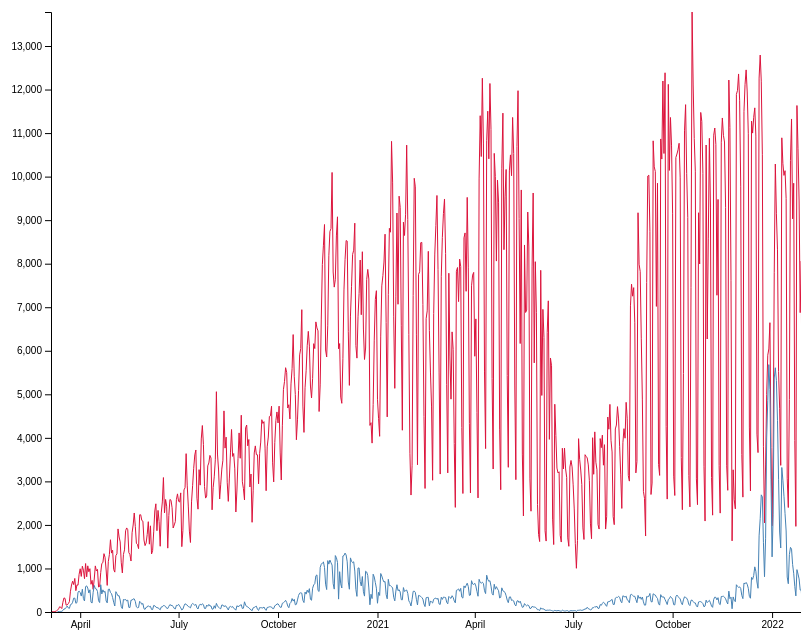
D3 v6 page, settled after 480 driven frames (8 s of simulated time); the page loaded 1 data file(s).


// ── coinGraph.js
(function () {
  //iife - this wraps the code in a function so it isn't accidentally exposed
  //to other javascript in other files. It is not required.

  var width = 800,
    height = 600;

  //read in our csv file
  d3.csv("./covid_cases_by_date.csv").then((data) => {
    console.log(data);
    data = data.filter((d) => {
      //keep only items that have a collection date
      return d.collection_date !== "";
    });
    var parseTime = d3.timeParse("%Y-%m-%d");
    data.forEach(function (d) {
      //parse time and typecast count to numeric
      d.date = parseTime(d.collection_date);
      d.count = +d.count;
    });

    function sortByDateAscending(a, b) {
      return a.date - b.date;
    }
    data = data.sort(sortByDateAscending);
    console.log(data);

    var sumstat = d3.group(data, (d) => d.test_result);
    console.log(sumstat);
    var x = d3
      .scaleTime() //a scale to convert time to x-position
      .domain(
        d3.extent(data, function (d) {
          return d.date;
        })
      ) //min to max date
      .range([0, width]); //from 0px to full width of page

    var y = d3
      .scaleLinear() //a scale to convert count to y-position
      .domain([
        0,
        d3.max(data, function (d) {
          return d.count;
        }),
      ]) //0 to max value
      .range([height, 0]); //from the bottom of the page to the top of the page

    //create a color scale for negative and positive test results
    var color = d3
      .scaleOrdinal()
      .domain(["negative", "positive"])
      .range(["crimson", "steelblue"]);

    var line = d3
      .line()
      .x(function (d) {
        return x(d.date);
      })
      .y(function (d) {
        return y(+d.count);
      });

    var svg = d3
      .select("#canvas")
      .append("g")
      .attr("transform", "translate(50,50)");
    svg
      .selectAll("path")
      .data(sumstat) //add our rolled up data
      .join("path") //join the data to path
      .attr("fill", "white") // removes the area inside the path
      .attr("stroke", (d) => color(d[0])) //map color to the key (negative/positive)
      .attr("d", (d) => {
        //creates a stroke for each key/category rtnd by sumstat
        return line(d[1]);
      });

    // Add the x Axis
    svg
      .append("g")
      .attr("transform", "translate(0," + height + ")")
      .call(d3.axisBottom(x));
    // Add the y Axis
    svg.append("g").call(d3.axisLeft(y));

    // const svg = d3.select("#linegraph");

    //create an svg g element and add 50px of padding
    const chart = svg.append("g").attr("transform", `translate(50, 50)`);
  });
})();


### data: covid_cases_by_date.csv
the_geom, the_geom_webmercator, collection_date, count, test_result, etl_timestamp
, , 2021-10-31, 2089, negative, 2022-03-15 15:00:03
, , 2022-02-13, 1433, negative, 2022-03-15 15:00:03
, , 2020-06-30, 2713, negative, 2022-03-15 15:00:03
, , 2021-10-07, 326, positive, 2022-03-15 15:00:03
, , 2021-01-21, 9551, negative, 2022-03-15 15:00:03
, , 2021-06-05, 42, positive, 2022-03-15 15:00:03
, , 2022-01-27, 6876, negative, 2022-03-15 15:00:03
, , 2021-09-22, 345, positive, 2022-03-15 15:00:03
, , 2020-07-17, 3721, negative, 2022-03-15 15:00:03
, , 2021-12-19, 545, positive, 2022-03-15 15:00:03
, , 2021-08-28, 3195, negative, 2022-03-15 15:00:03
, , 2020-08-25, 121, positive, 2022-03-15 15:00:03
, , 2020-04-04, 961, negative, 2022-03-15 15:00:03
, , 2021-09-11, 240, positive, 2022-03-15 15:00:03
, , 2020-08-07, 3262, negative, 2022-03-15 15:00:03
, , 2020-03-21, 94, positive, 2022-03-15 15:00:03
, , 2022-01-06, 8318, negative, 2022-03-15 15:00:03
, , 2021-05-10, 10691, negative, 2022-03-15 15:00:03
, , 2021-01-15, 552, positive, 2022-03-15 15:00:03
, , 2020-11-04, 651, positive, 2022-03-15 15:00:03
, , 2021-03-15, 7825, negative, 2022-03-15 15:00:03
, , 2020-05-16, 1366, negative, 2022-03-15 15:00:03
, , 2021-07-17, 2024, negative, 2022-03-15 15:00:03
, , 2021-11-27, 269, positive, 2022-03-15 15:00:03
, , 2020-09-16, 97, positive, 2022-03-15 15:00:03
, , 2021-02-11, 8489, negative, 2022-03-15 15:00:03
, , 2021-06-16, 26, positive, 2022-03-15 15:00:03
, , 2022-03-06, 44, positive, 2022-03-15 15:00:03
, , 2021-10-18, 7458, negative, 2022-03-15 15:00:03
, , 2020-06-09, 143, positive, 2022-03-15 15:00:03
, , 2020-11-11, 1125, positive, 2022-03-15 15:00:03
, , 2021-03-08, 7781, negative, 2022-03-15 15:00:03
, , 2020-09-10, 3815, negative, 2022-03-15 15:00:03
, , 2021-08-12, 358, positive, 2022-03-15 15:00:03
, , 2020-04-20, 626, positive, 2022-03-15 15:00:03
, , 2021-12-03, 9765, negative, 2022-03-15 15:00:03
, , 2020-12-20, 365, positive, 2022-03-15 15:00:03
, , 2021-05-04, 10499, negative, 2022-03-15 15:00:03
, , 2020-12-04, 1153, positive, 2022-03-15 15:00:03
, , 2021-04-18, 3284, negative, 2022-03-15 15:00:03
, , 2021-08-19, 4816, negative, 2022-03-15 15:00:03
, , 2021-12-28, 4851, positive, 2022-03-15 15:00:03
, , 2020-08-16, 47, positive, 2022-03-15 15:00:03
, , 2020-04-13, 521, negative, 2022-03-15 15:00:03
, , 2020-11-16, 6573, negative, 2022-03-15 15:00:03
, , 2021-04-04, 362, positive, 2022-03-15 15:00:03
, , 2020-05-08, 1610, negative, 2022-03-15 15:00:03
, , 2021-11-19, 303, positive, 2022-03-15 15:00:03
, , 2020-09-24, 120, positive, 2022-03-15 15:00:03
, , 2021-07-25, 1905, negative, 2022-03-15 15:00:03
, , 2020-10-22, 6051, negative, 2022-03-15 15:00:03
, , 2021-02-24, 321, positive, 2022-03-15 15:00:03
, , 2021-11-05, 9301, negative, 2022-03-15 15:00:03
, , 2021-07-07, 42, positive, 2022-03-15 15:00:03
, , 2020-05-26, 245, positive, 2022-03-15 15:00:03
, , 2022-03-10, 4543, negative, 2022-03-15 15:00:03
, , 2020-10-08, 5611, negative, 2022-03-15 15:00:03
, , 2021-10-27, 237, positive, 2022-03-15 15:00:03
, , 2022-02-25, 5846, negative, 2022-03-15 15:00:03
, , 2020-06-18, 2276, negative, 2022-03-15 15:00:03
... 1,413 more rows